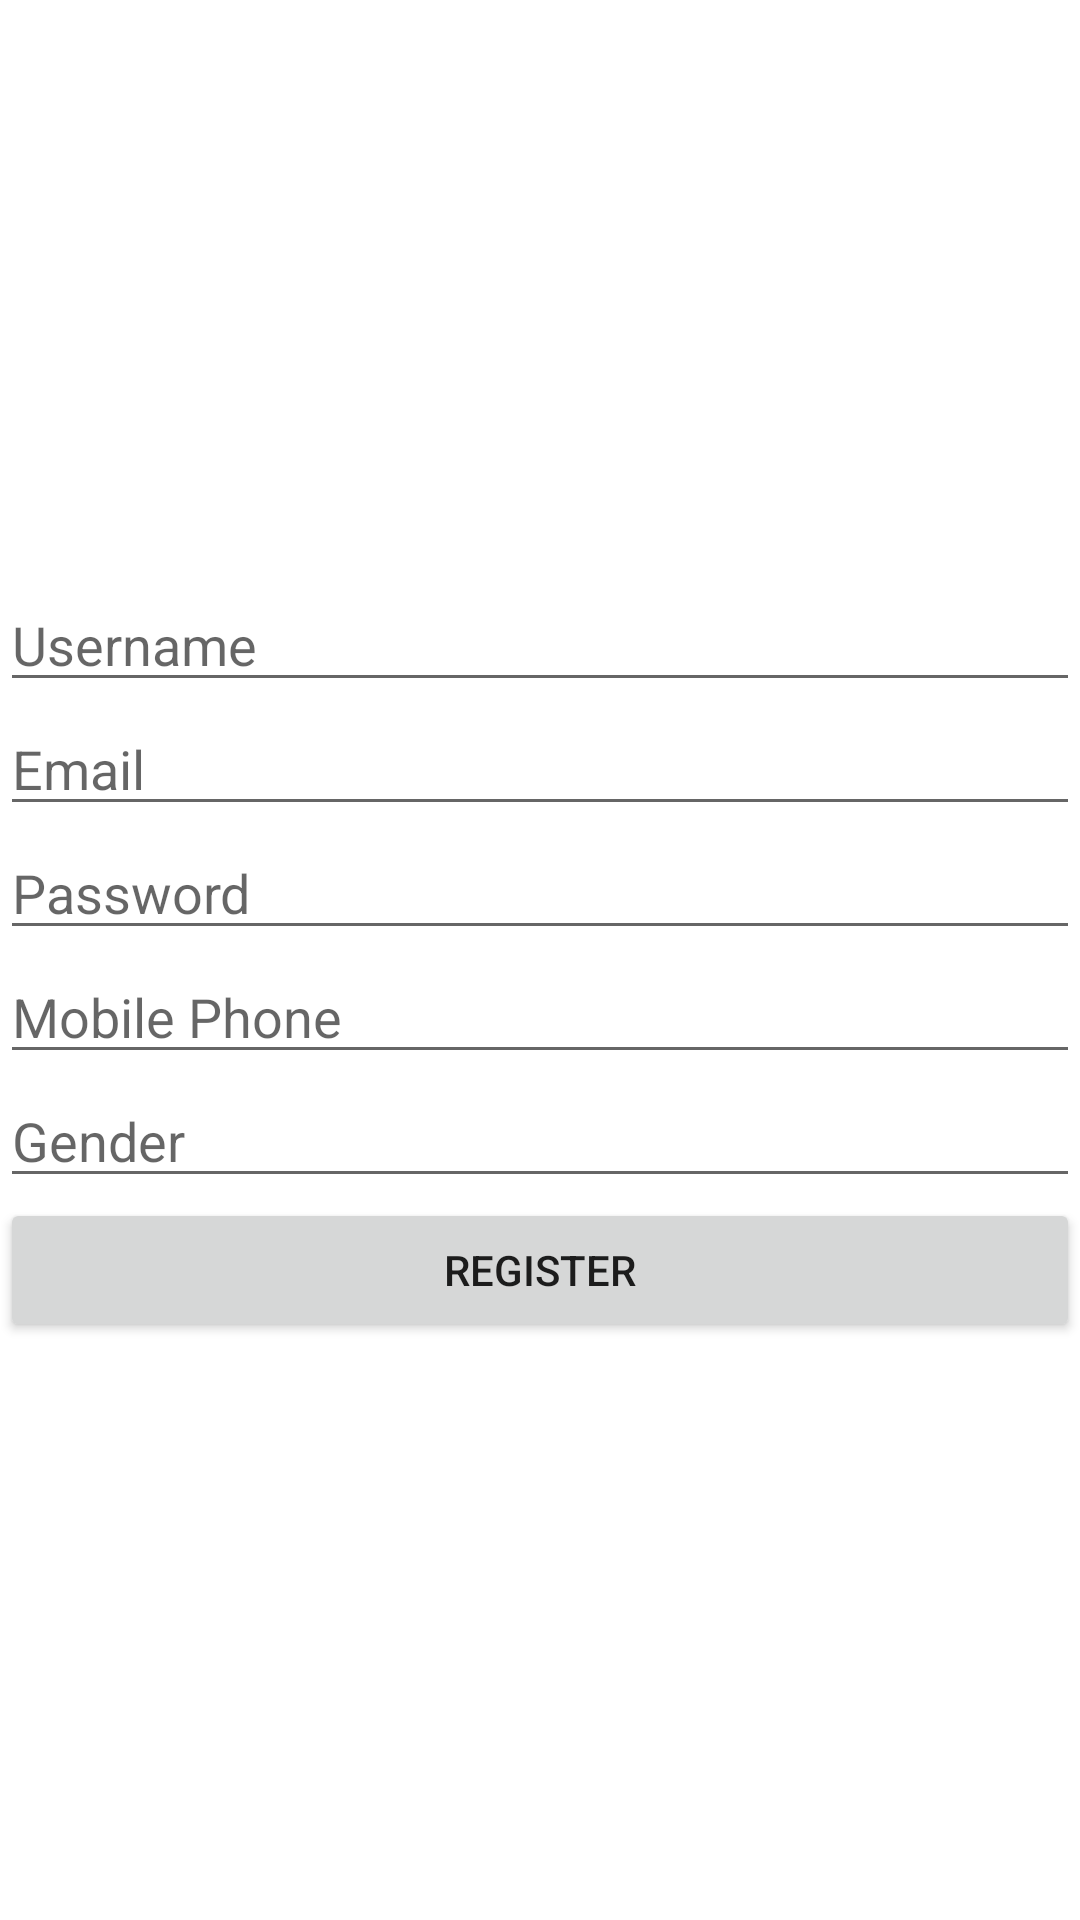

This screen was rendered from an Android layout file. Write that file and the resources it references.
<!-- AndroidManifest.xml: application theme Theme.Aktivitas8 -->
<!-- res/layout/activity_register.xml -->
<?xml version="1.0" encoding="utf-8"?>
<LinearLayout xmlns:android="http://schemas.android.com/apk/res/android"
    xmlns:app="http://schemas.android.com/apk/res-auto"
    xmlns:tools="http://schemas.android.com/tools"
    android:layout_width="match_parent"
    android:layout_height="match_parent"
    android:orientation="vertical"
    android:gravity="center"
    android:layout_margin="30dp"
    tools:context=".RegisterActivity">

    <EditText
        android:layout_width="match_parent"
        android:layout_height="wrap_content"
        android:ems="10"
        android:inputType="text"
        android:id="@+id/etUsername"
        android:hint="Username"/>

    <EditText
        android:layout_width="match_parent"
        android:layout_height="wrap_content"
        android:ems="10"
        android:inputType="textEmailAddress"
        android:id="@+id/etEmailAddress"
        android:hint="Email"/>

    <EditText
        android:layout_width="match_parent"
        android:layout_height="wrap_content"
        android:ems="10"
        android:inputType="textPassword"
        android:id="@+id/etPassword"
        android:hint="Password"/>

    <EditText
        android:layout_width="match_parent"
        android:layout_height="wrap_content"
        android:ems="10"
        android:inputType="phone"
        android:id="@+id/etPhone"
        android:hint="Mobile Phone"/>

    <EditText
        android:layout_width="match_parent"
        android:layout_height="wrap_content"
        android:ems="10"
        android:inputType="text"
        android:id="@+id/etGender"
        android:hint="Gender"/>

    <Button
        android:layout_width="match_parent"
        android:layout_height="wrap_content"
        android:text="Register"
        android:onClick="register"
        android:id="@+id/btnRegister"/>



</LinearLayout>
<!-- resources referenced by this layout -->
<resources>
  <style name="Theme.Aktivitas8" parent="Theme.MaterialComponents.DayNight.DarkActionBar">
          
          <item name="colorPrimary">@color/colorPrimary</item>
          <item name="colorPrimaryDark">@color/colorPrimaryDark</item>
          <item name="colorAccent">@color/colorAccent</item>
          
          <item name="colorSecondary">@color/teal_200</item>
          <item name="colorSecondaryVariant">@color/teal_700</item>
          <item name="colorOnSecondary">@color/black</item>
          
          <item name="android:statusBarColor" tools:targetApi="l">?attr/colorPrimaryVariant</item>
          
      </style>
  <color name="colorPrimary">#000000</color>
  <color name="colorPrimaryDark">#000000</color>
  <color name="colorAccent">#000000</color>
  <color name="teal_200">#FF03DAC5</color>
  <color name="teal_700">#FF018786</color>
  <color name="black">#FF000000</color>
</resources>
